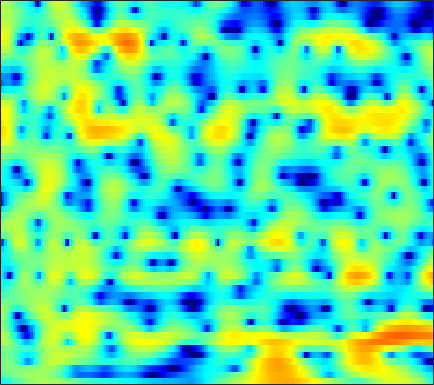

The data file committed next to this chart (first rows):
-5.2673, -4.9853, -4.5864, -4.1493, -3.7971, -3.294, -2.7582, -2.343, -1.7906, -1.2541, -0.74588, -0.39245, 0.034964, 0.41109, 0.66406, 0.95544, 1.1991, 1.3455, 1.5005, 1.604, 1.6593, 1.6672, 1.6344, 1.5552
-1.908, -1.637, -1.294, -0.9679, -0.7344, -0.4355, -0.151, 0.05425, 0.314, 0.5559, 0.7764, 0.9263, 1.102, 1.247, 1.333, 1.412, 1.448, 1.442, 1.387, 1.268, 1.08, 0.8876, 0.5588, 0.1367
-0.9508, -0.6907, -0.4182, -0.2284, -0.1381, -0.07906, -0.07545, -0.09948, -0.1535, -0.2085, -0.2388, -0.2298, -0.1622, -0.02421, 0.1208, 0.3599, 0.6237, 0.8196, 1.053, 1.227, 1.321, 1.326, 1.233, 1.01
-0.4252, -0.2195, -0.08974, -0.1393, -0.3037, -0.7091, -1.357, -2.021, -3.203, -4.786, -6.838, -8.642, -10.67, -10.28, -8.483, -5.816, -3.556, -2.169, -0.6727, 0.4952, 1.391, 1.912, 2.427, 2.763
-1.347, -1.091, -0.9123, -0.9241, -1.055, -1.393, -1.921, -2.438, -3.29, -4.291, -5.349, -6.068, -6.644, -6.481, -5.876, -4.654, -3.279, -2.272, -1.049, 0.004298, 0.8848, 1.435, 2.03, 2.477
-0.8923, -0.6312, -0.479, -0.5259, -0.6789, -1.014, -1.467, -1.857, -2.401, -2.91, -3.316, -3.507, -3.566, -3.366, -3.061, -2.471, -1.741, -1.141, -0.3312, 0.4323, 1.101, 1.524, 1.959, 2.241
1.999, 1.948, 1.675, 1.167, 0.6326, -0.2798, -1.407, -2.392, -3.881, -5.543, -7.258, -8.374, -9.049, -8.33, -7.089, -5.081, -3.101, -1.758, -0.192, 1.103, 2.117, 2.692, 3.204, 3.415
2.729, 2.216, 1.318, 0.1532, -0.9058, -2.572, -4.56, -6.25, -8.744, -11.44, -14.2, -16.13, -17.69, -15.94, -13.13, -9.344, -6.074, -4.003, -1.723, 0.1035, 1.531, 2.359, 3.171, 3.657
1.503, 0.6965, -0.5964, -2.153, -3.499, -5.602, -8.13, -10.42, -14.31, -19.95, -28.08, -23.96, -17.57, -13.42, -10.98, -8.195, -5.743, -4.116, -2.204, -0.599, 0.7278, 1.546, 2.421, 3.074
1.067, 0.1312, -1.31, -2.956, -4.302, -6.165, -7.959, -9.123, -10.26, -10.76, -10.55, -9.967, -8.777, -7.271, -6.052, -4.437, -2.869, -1.798, -0.5282, 0.5543, 1.44, 1.979, 2.535, 2.92
2.005, 1.034, -0.5628, -2.604, -4.5, -7.743, -12.47, -18.22, -21.94, -13.79, -9.422, -7.185, -4.875, -3.024, -1.848, -0.5015, 0.6476, 1.372, 2.158, 2.745, 3.128, 3.27, 3.271, 3.037
2.013, 1.391, 0.4006, -0.7383, -1.672, -2.97, -4.134, -4.722, -4.896, -4.315, -3.252, -2.348, -1.147, -0.04835, 0.692, 1.542, 2.23, 2.627, 3.006, 3.202, 3.185, 3.018, 2.565, 1.795
-0.08433, -0.258, -0.4832, -0.7194, -0.9003, -1.105, -1.228, -1.239, -1.131, -0.8976, -0.5477, -0.2276, 0.2365, 0.7015, 1.023, 1.416, 1.724, 1.896, 2.036, 2.045, 1.91, 1.699, 1.272, 0.6735
-2.732, -2.458, -2.108, -1.792, -1.569, -1.276, -0.9869, -0.7661, -0.4735, -0.1725, 0.1191, 0.3282, 0.5869, 0.8191, 0.9739, 1.145, 1.282, 1.363, 1.43, 1.436, 1.377, 1.288, 1.084, 0.7895
-5.421, -4.608, -3.759, -3.075, -2.585, -1.938, -1.325, -0.8945, -0.3619, 0.09431, 0.4471, 0.6338, 0.7773, 0.8217, 0.8062, 0.7462, 0.6991, 0.7057, 0.7816, 0.9533, 1.179, 1.34, 1.482, 1.504
-5.744, -5.492, -5.369, -5.144, -4.742, -3.789, -2.518, -1.514, -0.3269, 0.5794, 1.155, 1.358, 1.302, 0.855, 0.2685, -0.7932, -1.96, -2.57, -2.447, -1.287, 0.2048, 1.22, 2.287, 2.969
-5.75, -7.15, -10.24, -16.97, -30.27, -12.77, -6.839, -4.14, -1.661, -0.06439, 0.8623, 1.176, 1.111, 0.4251, -0.5709, -2.724, -6.362, -10.27, -10.62, -4.969, -1.155, 0.7773, 2.564, 3.708
-6.169, -6.61, -7.236, -7.64, -7.444, -6.581, -5.181, -4.043, -2.703, -1.628, -0.8812, -0.5307, -0.3416, -0.4117, -0.6205, -1.002, -1.357, -1.47, -1.258, -0.5979, 0.2693, 0.9734, 1.822, 2.502
-6.412, -6.049, -5.598, -5.047, -4.599, -3.951, -3.232, -2.69, -2.011, -1.453, -1.014, -0.784, -0.6012, -0.5235, -0.5018, -0.5017, -0.4464, -0.3588, -0.1215, 0.2075, 0.6216, 0.9633, 1.432, 1.835
-6.447, -5.823, -4.938, -3.993, -3.329, -2.437, -1.639, -1.133, -0.5858, -0.2058, -0.0205, 0.002066, -0.1009, -0.3391, -0.5551, -0.8175, -0.9656, -0.9466, -0.7191, -0.3203, 0.2395, 0.6673, 1.196, 1.652
-7.834, -7.395, -5.781, -3.789, -2.381, -0.7475, 0.5197, 1.2, 1.797, 2.058, 1.966, 1.671, 0.9592, -0.1349, -1.214, -2.921, -4.549, -5.133, -4.456, -2.716, -0.9404, 0.1905, 1.336, 2.084
-14.18, -14.52, -7.829, -3.496, -1.26, 0.8973, 2.308, 3.027, 3.571, 3.67, 3.364, 2.844, 1.747, 0.1188, -1.569, -4.682, -9.12, -12.02, -9.005, -4.673, -1.712, -0.1593, 1.318, 2.185
-1.901, -1.722, -1.053, -0.1221, 0.6457, 1.567, 2.226, 2.562, 2.734, 2.588, 2.126, 1.576, 0.5821, -0.6117, -1.596, -2.838, -3.784, -4.11, -3.956, -3.13, -2.024, -1.191, -0.2112, 0.5177
0.6514, 0.8542, 1.179, 1.563, 1.861, 2.159, 2.37, 2.401, 2.259, 1.882, 1.219, 0.5332, -0.6671, -2.212, -3.562, -5.566, -7.425, -8.147, -7.645, -5.996, -4.156, -2.866, -1.461, -0.4237
0.4875, 0.7874, 1.194, 1.601, 1.861, 2.134, 2.302, 2.323, 2.182, 1.824, 1.199, 0.5323, -0.6885, -2.405, -4.128, -7.295, -12.01, -15.94, -12.74, -7.825, -4.689, -2.997, -1.353, -0.209
-2.276, -1.749, -1.023, -0.3105, 0.1565, 0.7518, 1.188, 1.434, 1.604, 1.586, 1.378, 1.082, 0.5286, -0.2059, -0.8363, -1.687, -2.363, -2.585, -2.42, -1.859, -1.069, -0.4982, 0.1428, 0.6044
-7.696, -6.641, -5.15, -3.724, -2.717, -1.567, -0.6272, -0.06146, 0.5298, 0.9386, 1.189, 1.288, 1.328, 1.3, 1.253, 1.187, 1.152, 1.163, 1.237, 1.338, 1.436, 1.472, 1.42, 1.211
-17.22, -13.8, -9.995, -7.159, -5.427, -3.663, -2.298, -1.5, -0.6709, -0.03055, 0.4672, 0.7912, 1.167, 1.52, 1.775, 2.107, 2.419, 2.616, 2.818, 2.942, 2.913, 2.783, 2.43, 1.821
-15.88, -13.18, -9.976, -7.442, -5.92, -4.419, -3.301, -2.689, -2.132, -1.744, -1.435, -1.179, -0.7158, -0.08507, 0.496, 1.343, 2.182, 2.746, 3.363, 3.78, 3.955, 3.908, 3.598, 2.962
-8.521, -7.706, -6.632, -5.655, -5.125, -4.615, -4.391, -4.443, -4.739, -5.421, -6.385, -7.148, -7.401, -6.057, -4.317, -1.892, 0.1988, 1.502, 2.861, 3.809, 4.393, 4.598, 4.569, 4.206
-5.507, -5.395, -5.347, -5.465, -5.679, -6.049, -6.612, -7.123, -7.991, -9.269, -11.42, -14.09, -18.7, -13.81, -9.123, -4.692, -1.596, 0.1657, 1.954, 3.219, 4.059, 4.445, 4.652, 4.546
-4.558, -4.859, -5.53, -6.577, -7.548, -9.222, -10.94, -11.84, -12.06, -11.21, -10.07, -9.156, -7.811, -6.082, -4.593, -2.556, -0.661, 0.5795, 1.952, 3.009, 3.759, 4.117, 4.357, 4.327
-3.799, -4.177, -5.075, -6.479, -8.004, -11.04, -16.08, -22.43, -19.29, -12.81, -9.078, -7.093, -4.957, -3.195, -2.014, -0.594, 0.6631, 1.481, 2.402, 3.126, 3.631, 3.875, 4.006, 3.927
-2.615, -2.73, -3.146, -3.822, -4.534, -5.481, -6.349, -6.655, -6.504, -5.672, -4.483, -3.549, -2.329, -1.212, -0.4525, 0.454, 1.237, 1.738, 2.303, 2.731, 2.999, 3.118, 3.13, 2.992
-0.9392, -0.8219, -0.8357, -1.028, -1.218, -1.522, -1.772, -1.896, -1.884, -1.714, -1.395, -1.075, -0.6203, -0.1387, 0.2078, 0.6242, 0.9721, 1.193, 1.42, 1.56, 1.646, 1.646, 1.595, 1.454
1.423, 1.557, 1.554, 1.385, 1.201, 0.8499, 0.4976, 0.2399, -0.01932, -0.181, -0.2391, -0.2159, -0.1254, -0.01808, 0.05416, 0.1108, 0.1016, 0.04686, -0.08788, -0.2448, -0.3735, -0.4568, -0.5167, -0.5584
4.388, 4.351, 4.084, 3.608, 3.095, 2.306, 1.399, 0.727, -0.1193, -0.7075, -0.9665, -0.9936, -0.8629, -0.7393, -0.7232, -0.8646, -1.229, -1.671, -2.412, -3.206, -3.894, -4.091, -3.976, -3.502
7.054, 6.783, 6.17, 5.229, 4.279, 2.66, 0.5567, -1.376, -4.29, -6.574, -6.342, -5.061, -3.443, -2.366, -1.976, -2.003, -2.666, -3.601, -5.57, -8.778, -13.7, -16.43, -12.22, -8.119
7.593, 7.195, 6.399, 5.259, 4.155, 2.246, -0.2813, -2.687, -6.894, -11.06, -9.864, -7.44, -5.053, -3.707, -3.207, -3.126, -3.649, -4.422, -6.007, -7.974, -10.05, -10.62, -9.729, -7.851
6.73, 6.345, 5.609, 4.617, 3.72, 2.342, 0.7457, -0.4399, -1.916, -3.039, -3.595, -3.728, -3.599, -3.462, -3.427, -3.587, -4.009, -4.517, -5.43, -6.385, -7.358, -7.832, -7.997, -7.525
6.129, 5.826, 5.241, 4.439, 3.693, 2.543, 1.263, 0.2221, -1.077, -2.211, -3.029, -3.343, -3.443, -3.287, -3.18, -3.163, -3.424, -3.877, -4.795, -6.35, -8.455, -10.66, -13.59, -13.34
5.417, 5.276, 4.884, 4.244, 3.572, 2.362, 0.8489, -0.572, -2.928, -5.685, -8.073, -8.24, -6.533, -4.449, -3.23, -2.156, -1.69, -1.702, -2.227, -3.405, -5.306, -7.16, -9.621, -9.559
2.92, 3.056, 2.987, 2.641, 2.167, 1.29, -0.05104, -1.392, -3.775, -7.112, -10.93, -10.88, -7.147, -3.908, -2.157, -0.5339, 0.461, 0.8757, 1.017, 0.8589, 0.4465, 0.06229, -0.3603, -0.5921
-1.736, -1.287, -0.9064, -0.7925, -0.845, -1.092, -1.524, -1.931, -2.483, -2.88, -2.905, -2.576, -1.753, -0.6407, 0.2086, 1.252, 2.086, 2.541, 2.942, 3.109, 3.082, 2.93, 2.566, 2.02
-8.075, -7.138, -6.21, -5.68, -5.491, -5.505, -5.469, -5.321, -4.928, -4.239, -3.29, -2.506, -1.366, -0.2463, 0.5616, 1.524, 2.33, 2.816, 3.314, 3.59, 3.672, 3.611, 3.341, 2.849
-13.46, -11.82, -10.62, -10.36, -10.72, -11.76, -13.12, -13.54, -12.17, -9.499, -6.879, -5.15, -3.182, -1.546, -0.5051, 0.6601, 1.601, 2.175, 2.754, 3.155, 3.369, 3.421, 3.357, 3.142
-11.22, -10.77, -10.61, -11.11, -12.01, -14.08, -17.68, -20.65, -17.32, -12.13, -8.406, -6.283, -4.045, -2.261, -1.168, 0.04881, 1.023, 1.614, 2.225, 2.678, 2.972, 3.094, 3.148, 3.1
-7.018, -7.098, -7.308, -7.645, -7.94, -8.441, -8.741, -8.649, -7.995, -6.816, -5.393, -4.298, -2.901, -1.647, -0.8006, 0.1823, 1.002, 1.507, 2.059, 2.441, 2.689, 2.785, 2.805, 2.732
-3.394, -3.461, -3.568, -3.715, -3.83, -4.007, -4.09, -4.042, -3.803, -3.377, -2.778, -2.236, -1.45, -0.6542, -0.06476, 0.6734, 1.324, 1.733, 2.177, 2.451, 2.569, 2.569, 2.413, 2.107
-0.3987, -0.2523, -0.2383, -0.4249, -0.6708, -1.041, -1.471, -1.748, -2.013, -2.07, -1.886, -1.589, -1.043, -0.3734, 0.1638, 0.8866, 1.554, 1.974, 2.393, 2.652, 2.698, 2.598, 2.236, 1.585
2.265, 2.565, 2.505, 2.004, 1.359, 0.2049, -1.205, -2.336, -3.701, -4.488, -4.529, -4.211, -3.433, -2.412, -1.558, -0.4135, 0.6455, 1.321, 1.968, 2.342, 2.421, 2.263, 1.875, 1.26
4.602, 4.598, 4.141, 3.144, 2.005, -0.2118, -3.418, -6.85, -13.74, -19.41, -14.14, -12.13, -10.93, -9.468, -7.658, -4.906, -2.592, -1.301, -0.1921, 0.1907, -0.003241, -0.4556, -1.21, -1.685
5.722, 5.434, 4.751, 3.644, 2.489, 0.4915, -2.111, -4.47, -7.72, -10.24, -11.82, -13.22, -17.33, -20.28, -14.09, -8.419, -5.114, -3.583, -2.491, -2.388, -3.379, -4.97, -9.249, -20.25
4.628, 4.41, 3.898, 3.12, 2.36, 1.128, -0.2833, -1.418, -2.92, -4.341, -5.567, -6.321, -6.956, -6.895, -6.412, -5.374, -4.302, -3.659, -3.134, -3.016, -3.354, -3.881, -4.697, -4.943
2.8, 2.808, 2.618, 2.22, 1.806, 1.11, 0.2921, -0.3617, -1.247, -2.078, -2.814, -3.275, -3.706, -3.912, -3.925, -3.784, -3.518, -3.278, -2.944, -2.642, -2.352, -2.143, -1.794, -1.299
1.71, 1.893, 1.924, 1.741, 1.484, 1.027, 0.4552, -0.01283, -0.6756, -1.338, -1.976, -2.421, -2.947, -3.396, -3.642, -3.843, -3.851, -3.711, -3.341, -2.803, -2.149, -1.605, -0.86, -0.1274
1.79, 1.951, 1.94, 1.708, 1.413, 0.9066, 0.322, -0.1509, -0.8004, -1.47, -2.155, -2.694, -3.479, -4.34, -5.024, -5.882, -6.432, -6.419, -5.709, -4.409, -2.922, -1.83, -0.5312, 0.5615
2.494, 2.443, 2.12, 1.538, 0.9664, 0.07224, -0.8558, -1.513, -2.239, -2.808, -3.321, -3.763, -4.584, -5.838, -7.253, -10.19, -15.41, -19.79, -13.05, -7.498, -3.937, -2.002, -0.02928, 1.417
